3-way image classification set "data" from GitHub (Zion74/PV-panel-classification); label vocabulary: no ash, little ash, fully covered in ash.

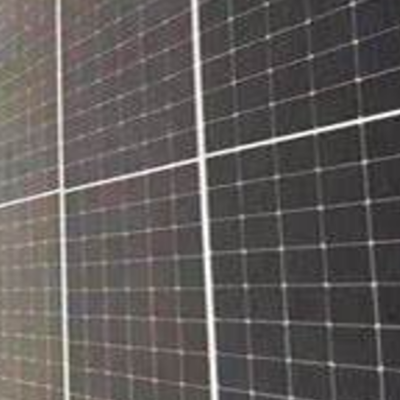
Label: no ash

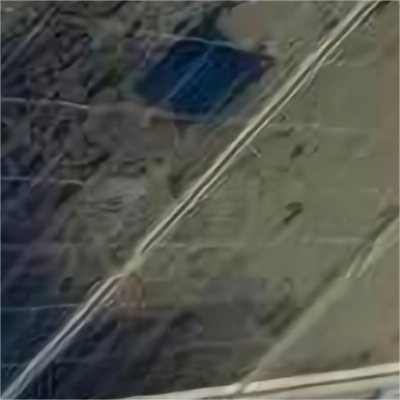
Label: fully covered in ash

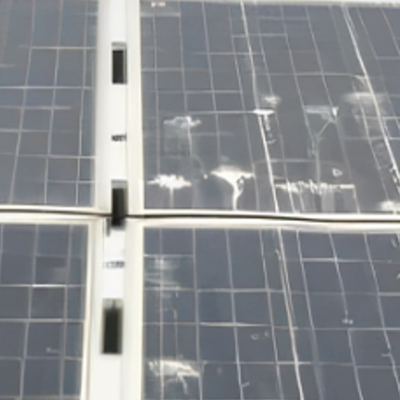
Label: little ash

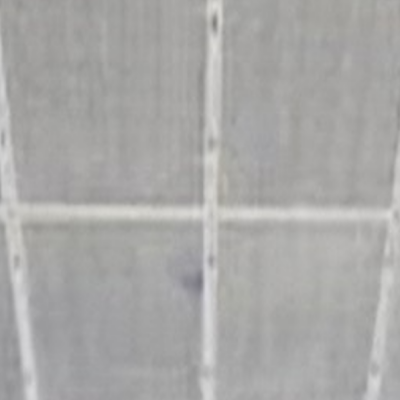
Label: fully covered in ash

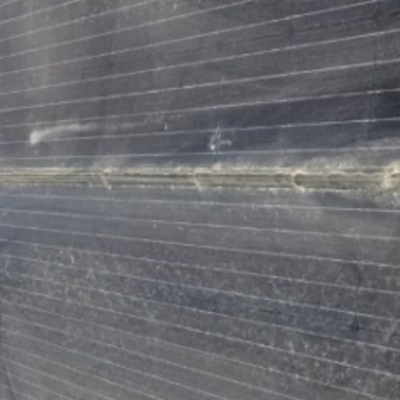
Label: little ash

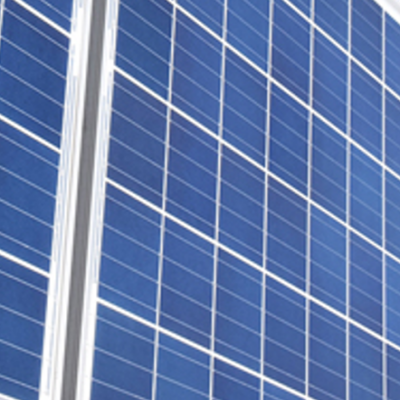
Label: no ash
